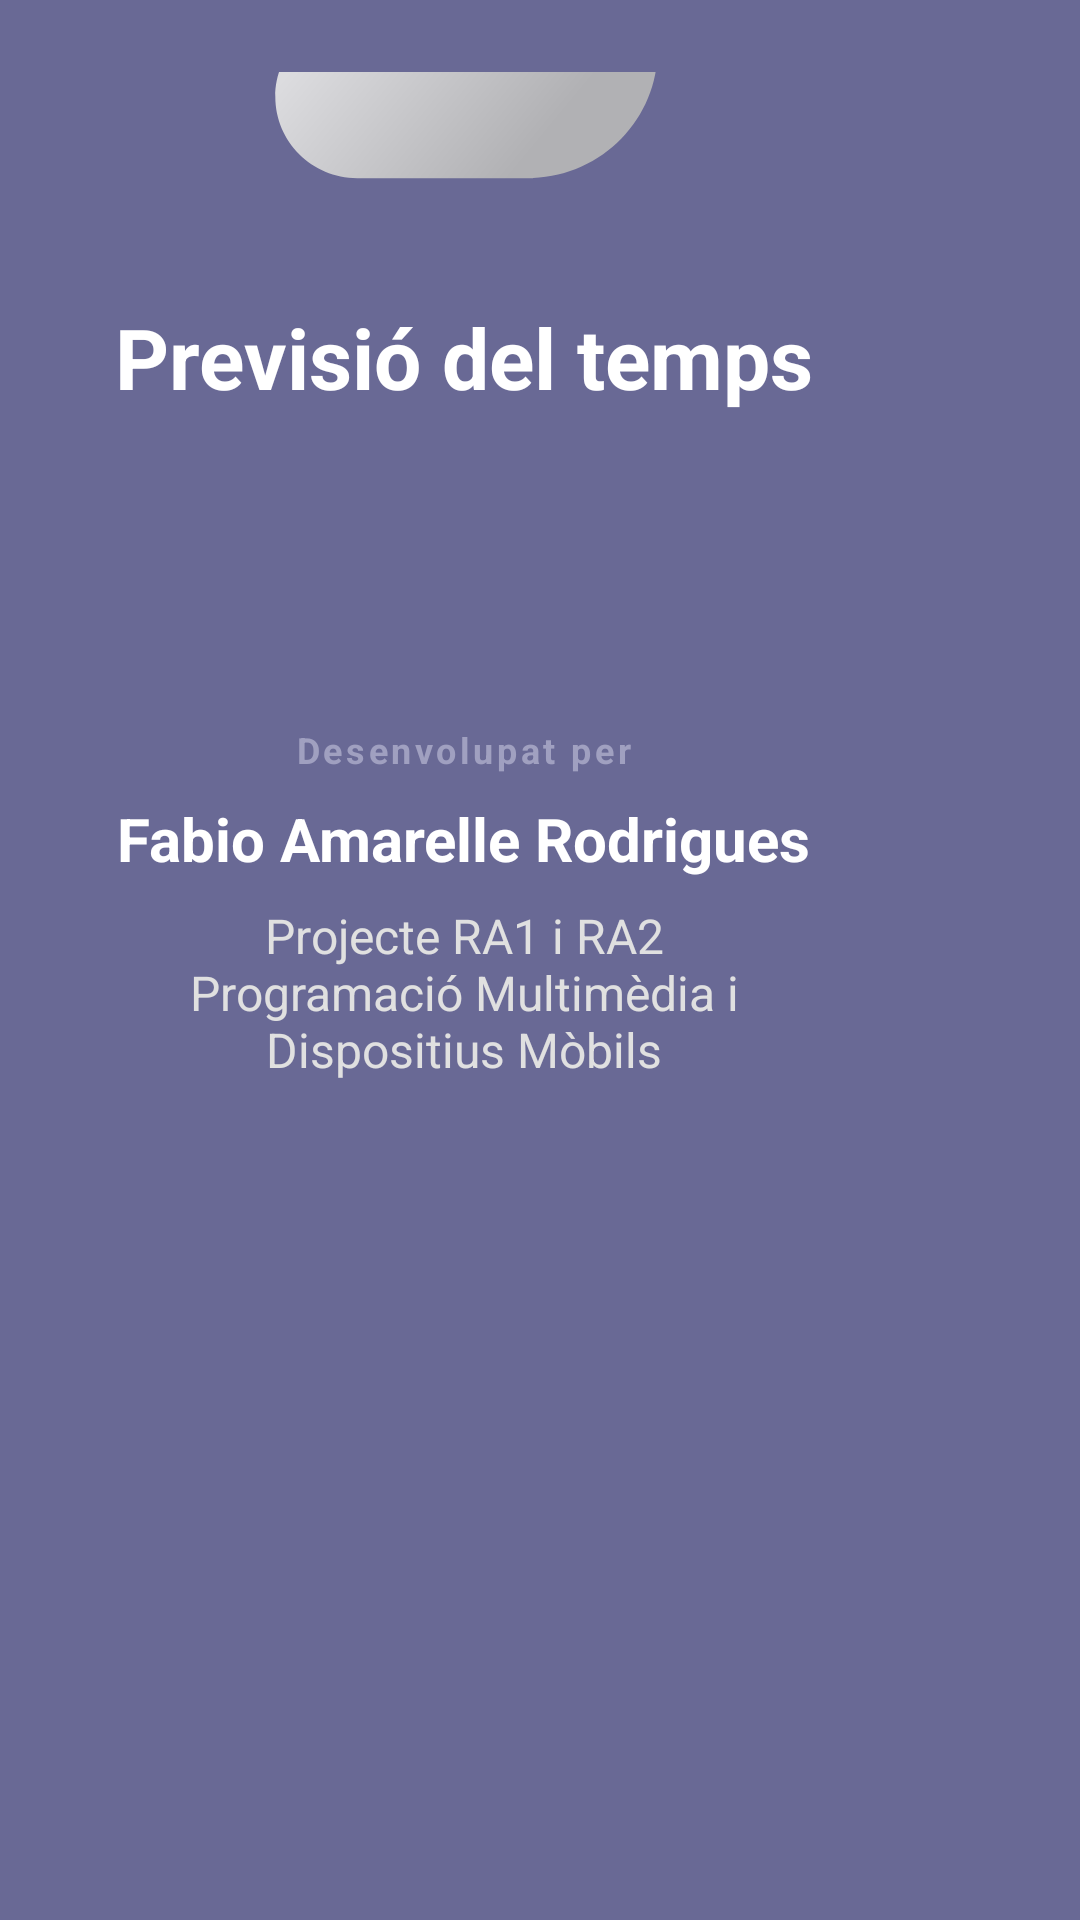

Android layout source for this screen:
<!-- AndroidManifest.xml: application theme Theme.AplicacioTemps -->
<!-- res/layout/activity_info.xml -->
<?xml version="1.0" encoding="utf-8"?>
<androidx.constraintlayout.widget.ConstraintLayout xmlns:android="http://schemas.android.com/apk/res/android"
    xmlns:app="http://schemas.android.com/apk/res-auto"
    xmlns:tools="http://schemas.android.com/tools"
    android:layout_width="match_parent"
    android:layout_height="match_parent"
    android:background="#696995"
    android:padding="24dp">

    <ImageView
        android:id="@+id/imageView"
        android:layout_width="266dp"
        android:layout_height="133dp"
        android:layout_marginStart="42dp"
        android:layout_marginTop="80dp"
        android:layout_marginEnd="42dp"
        android:layout_marginBottom="16dp"
        app:layout_constraintBottom_toTopOf="@+id/appName"
        app:layout_constraintEnd_toEndOf="@+id/appName"
        app:layout_constraintStart_toStartOf="@+id/studentName"
        app:layout_constraintTop_toTopOf="parent"
        app:srcCompat="@drawable/cloudy" />

    <TextView
        android:id="@+id/appName"
        android:layout_width="wrap_content"
        android:layout_height="wrap_content"
        android:layout_marginStart="64dp"
        android:layout_marginEnd="64dp"
        android:layout_marginBottom="104dp"
        android:text="@string/info_app_title"
        android:textColor="#FFFFFF"
        android:textSize="28sp"
        android:textStyle="bold"
        app:layout_constraintBottom_toTopOf="@+id/labelDev"
        app:layout_constraintEnd_toEndOf="parent"
        app:layout_constraintStart_toStartOf="@+id/courseInfo"
        app:layout_constraintTop_toBottomOf="@+id/imageView" />

    <TextView
        android:id="@+id/labelDev"
        android:layout_width="wrap_content"
        android:layout_height="wrap_content"
        android:layout_marginBottom="8dp"
        android:letterSpacing="0.1"
        android:text="@string/info_developed_by"
        android:textColor="#A0A0C0"
        android:textSize="12sp"
        android:textStyle="bold"
        app:layout_constraintBottom_toTopOf="@+id/studentName"
        app:layout_constraintEnd_toEndOf="@+id/studentName"
        app:layout_constraintStart_toStartOf="@+id/studentName"
        app:layout_constraintTop_toBottomOf="@+id/appName" />

    <TextView
        android:id="@+id/studentName"
        android:layout_width="wrap_content"
        android:layout_height="wrap_content"
        android:layout_marginBottom="8dp"
        android:text="@string/info_student_name"
        android:textColor="#FFFFFF"
        android:textSize="20sp"
        android:textStyle="bold"
        app:layout_constraintBottom_toTopOf="@+id/courseInfo"
        app:layout_constraintEnd_toEndOf="@+id/courseInfo"
        app:layout_constraintStart_toStartOf="@+id/courseInfo"
        app:layout_constraintTop_toBottomOf="@+id/labelDev" />

    <TextView
        android:id="@+id/courseInfo"
        android:layout_width="363dp"
        android:layout_height="wrap_content"
        android:layout_marginBottom="376dp"
        android:text="@string/info_course_details"
        android:textAlignment="center"
        android:textColor="#E0E0E0"
        android:textSize="16sp"
        app:layout_constraintBottom_toTopOf="@+id/footer"
        app:layout_constraintEnd_toEndOf="parent"
        app:layout_constraintTop_toBottomOf="@+id/studentName" />

    <TextView
        android:id="@+id/footer"
        android:layout_width="wrap_content"
        android:layout_height="wrap_content"
        android:layout_marginStart="103dp"
        android:layout_marginEnd="103dp"
        android:layout_marginBottom="16dp"
        android:text="@string/info_footer"
        android:textColor="#8080A0"
        android:textSize="12sp"
        app:layout_constraintBottom_toBottomOf="parent"
        app:layout_constraintEnd_toEndOf="parent"
        app:layout_constraintStart_toStartOf="@+id/courseInfo"
        app:layout_constraintTop_toBottomOf="@+id/courseInfo" />

</androidx.constraintlayout.widget.ConstraintLayout>
<!-- resources referenced by this layout -->
<resources>
  <!-- drawable cloudy (drawable) -->
  <vector xmlns:android="http://schemas.android.com/apk/res/android" xmlns:aapt="http://schemas.android.com/aapt"
      android:viewportWidth="48"
      android:viewportHeight="48"
      android:width="48dp"
      android:height="48dp">
      <path
          android:pathData="M47 23.5c0 8.358 -6.662 15.171 -15 15.488V39H11v-0.002l-0.143 0.001C5.413 38.999 1 34.616 1 29.21c0 -5.407 4.413 -9.79 9.857 -9.79 1.889 0 3.654 0.528 5.154 1.444C17.271 13.559 23.678 8 31.393 8 40.013 8 47 14.939 47 23.5Z"
          android:fillType="evenOdd">
          <aapt:attr
              name="android:fillColor">
              <gradient
                  android:startX="30.9"
                  android:startY="37.083"
                  android:endX="8.558"
                  android:endY="18.527"
                  android:tileMode="clamp">
                  <item
                      android:color="#F2B5B5B5"
                      android:offset="0" />
                  <item
                      android:color="#F2E3E3E3"
                      android:offset="1" />
              </gradient>
          </aapt:attr>
      </path>
  </vector>
  <string name="info_app_title">Previsió del temps</string>
  <string name="info_course_details">Projecte RA1 i RA2\nProgramació Multimèdia i\nDispositius Mòbils</string>
  <string name="info_developed_by">Desenvolupat per</string>
  <string name="info_footer">© 2025 Institut Jaume Huguet</string>
  <string name="info_student_name">Fabio Amarelle Rodrigues</string>
  <style name="Theme.AplicacioTemps" parent="Base.Theme.AplicacioTemps" />
  <style name="Base.Theme.AplicacioTemps" parent="Theme.Material3.DayNight.NoActionBar">
          
          
      </style>
</resources>
